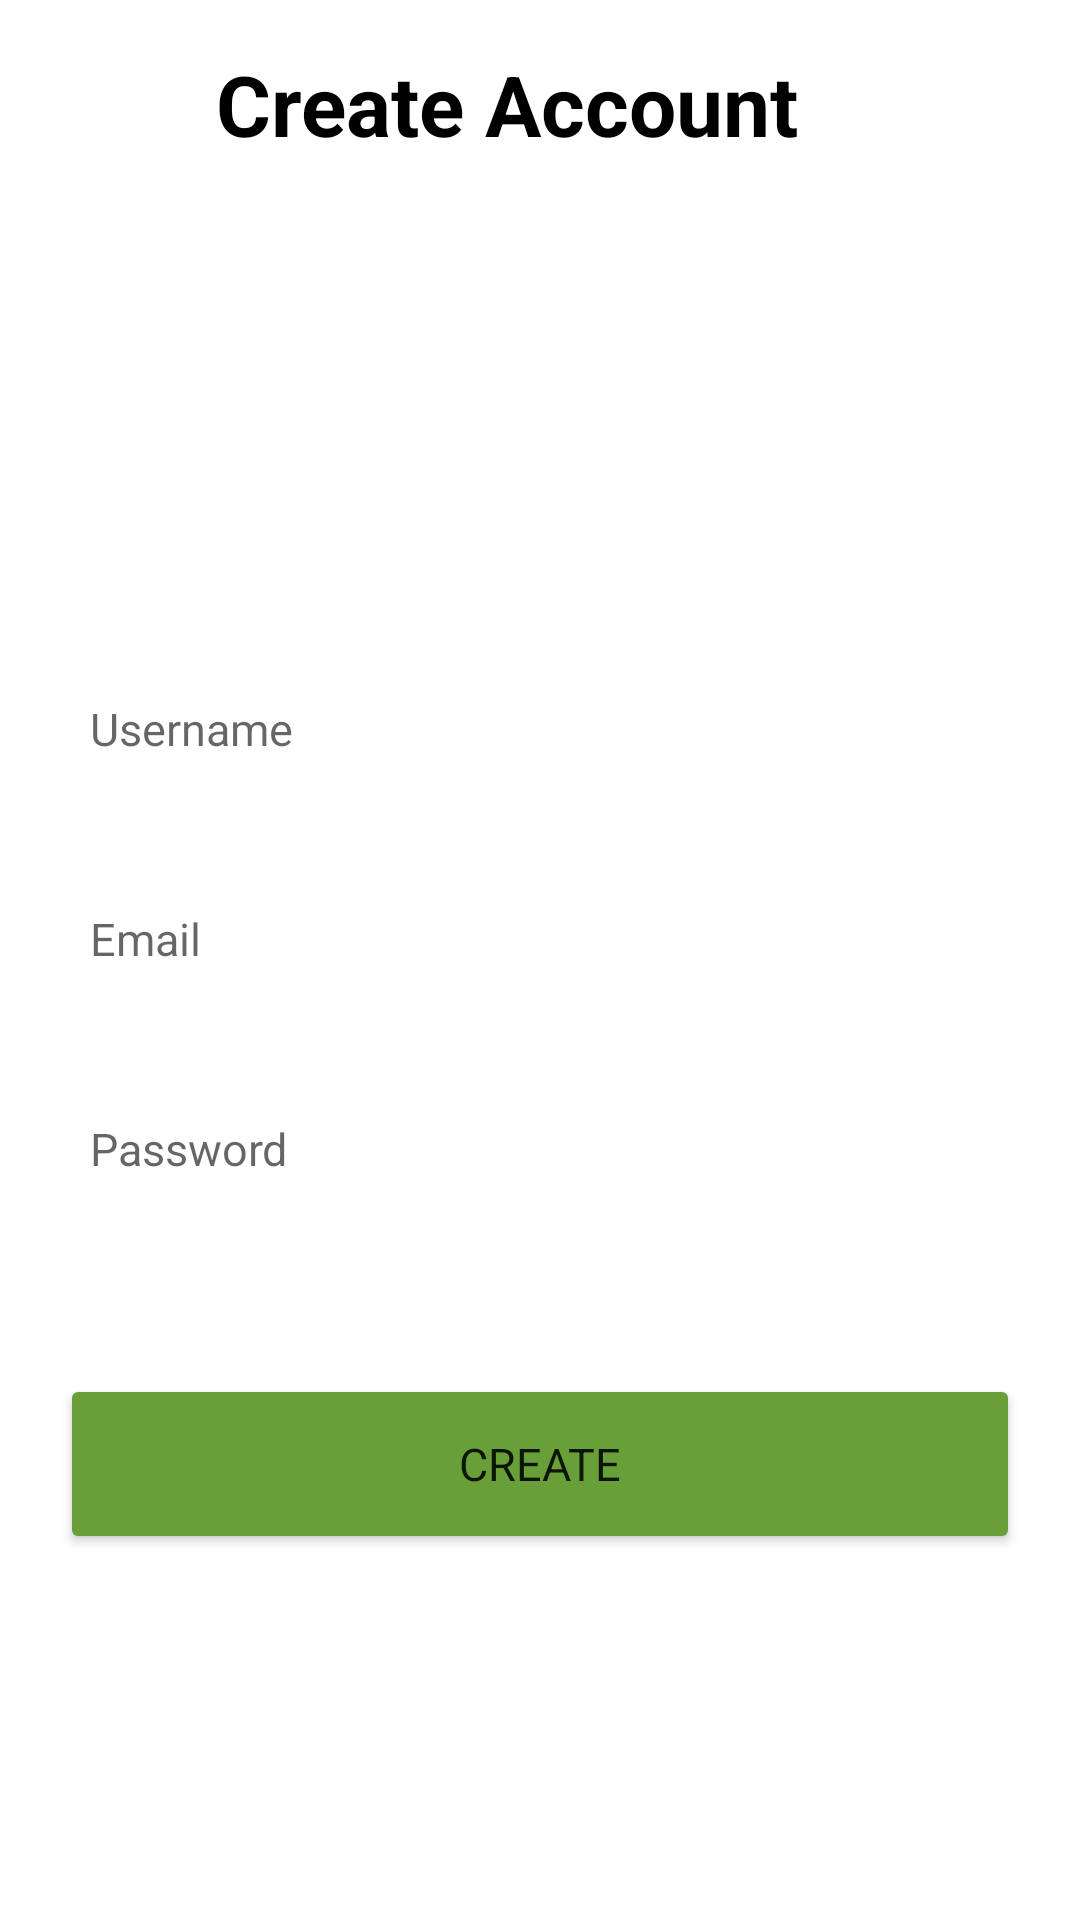

Layout XML and referenced resources for this Android screen:
<!-- AndroidManifest.xml: application theme Theme.Quizz -->
<!-- res/layout/fragment_sign_up.xml -->
<?xml version="1.0" encoding="utf-8"?>
<androidx.constraintlayout.widget.ConstraintLayout xmlns:android="http://schemas.android.com/apk/res/android"
    xmlns:app="http://schemas.android.com/apk/res-auto"
    xmlns:tools="http://schemas.android.com/tools"
    android:layout_width="match_parent"
    android:layout_height="match_parent"
    tools:context=".Fragments.SignUpFragment">

    <LinearLayout
        android:id="@+id/editPasswordLayout"
        android:layout_width="match_parent"
        android:layout_height="wrap_content"
        android:layout_margin="16dp"
        android:orientation="horizontal"
        app:layout_constraintLeft_toLeftOf="parent"
        app:layout_constraintRight_toRightOf="parent"
        app:layout_constraintTop_toTopOf="parent">

        <ImageView
            android:id="@+id/backBtn"
            android:layout_width="40dp"
            android:layout_height="40dp"
            android:layout_gravity="center"
            android:background="@drawable/back_arrow" />

        <TextView
            android:layout_width="wrap_content"
            android:layout_height="wrap_content"
            android:layout_marginLeft="16dp"
            android:text="Create Account"
            android:textColor="@color/black"
            android:textSize="28sp"
            android:textStyle="bold" />

    </LinearLayout>

    <LinearLayout
        android:layout_width="wrap_content"
        android:layout_height="wrap_content"
        android:gravity="center"
        android:orientation="vertical"
        app:layout_constraintBottom_toBottomOf="parent"
        app:layout_constraintEnd_toEndOf="parent"
        app:layout_constraintLeft_toLeftOf="parent"
        app:layout_constraintRight_toRightOf="parent"
        app:layout_constraintStart_toStartOf="parent"
        app:layout_constraintTop_toBottomOf="@id/editPasswordLayout">


        <LinearLayout
            android:layout_width="320dp"
            android:layout_height="wrap_content"
            android:layout_marginTop="40dp"
            android:background="@drawable/input_field_background"
            android:gravity="center">

            <EditText
                android:id="@+id/username"
                android:layout_width="300dp"
                android:layout_height="wrap_content"
                android:height="50dp"
                android:background="@android:color/transparent"
                android:backgroundTint="@null"
                android:hint="Username"
                android:maxLines="1"
                android:textSize="15sp" />

        </LinearLayout>


        <LinearLayout

            android:layout_width="320dp"
            android:layout_height="wrap_content"
            android:layout_marginTop="20dp"
            android:background="@drawable/input_field_background"
            android:gravity="center">

            <EditText
                android:id="@+id/email"
                android:layout_width="300dp"
                android:layout_height="50dp"
                android:background="@android:color/transparent"
                android:hint="Email"
                android:inputType="textEmailAddress"
                android:maxLines="1"
                android:textSize="15sp" />

        </LinearLayout>


        <LinearLayout

            android:layout_width="320dp"
            android:layout_height="wrap_content"
            android:layout_marginTop="20dp"
            android:background="@drawable/input_field_background"
            android:gravity="center">

            <EditText
                android:id="@+id/password"
                android:layout_width="300dp"
                android:layout_height="50dp"
                android:background="@android:color/transparent"
                android:hint="Password"
                android:inputType="textPassword"
                android:maxLines="1"
                android:textSize="15sp" />

        </LinearLayout>

        <Button
            android:id="@+id/createBtn"
            style="@style/buttonStyle"
            android:layout_width="320dp"
            android:layout_height="60sp"
            android:layout_marginTop="50dp"
            android:backgroundTint="@color/orange"
            android:text="CREATE"
            android:textSize="15sp" />

    </LinearLayout>


</androidx.constraintlayout.widget.ConstraintLayout>
<!-- resources referenced by this layout -->
<resources>
  <color name="black">#FF000000</color>
  <color name="orange">#689F38</color>
  <style name="buttonStyle" parent="Theme.MaterialComponents.DayNight.NoActionBar">
          
          <item name="colorPrimary">@color/orange</item>
          <item name="cornerRadius">50dp</item>
      </style>
  <style name="Theme.Quizz" parent="Theme.MaterialComponents.DayNight.NoActionBar">
          
          <item name="colorPrimary">@color/purple_500</item>
          <item name="colorPrimaryVariant">@color/orange</item>
          <item name="colorOnPrimary">@color/white</item>
          
          <item name="colorSecondary">@color/teal_200</item>
          <item name="colorSecondaryVariant">@color/teal_700</item>
          <item name="colorOnSecondary">@color/black</item>
          
          <item name="android:statusBarColor" tools:targetApi="l">?attr/colorPrimaryVariant</item>
          
      </style>
  <color name="purple_500">#FF6200EE</color>
  <color name="white">#FFFFFFFF</color>
  <color name="teal_200">#FF03DAC5</color>
  <color name="teal_700">#FF018786</color>
</resources>
